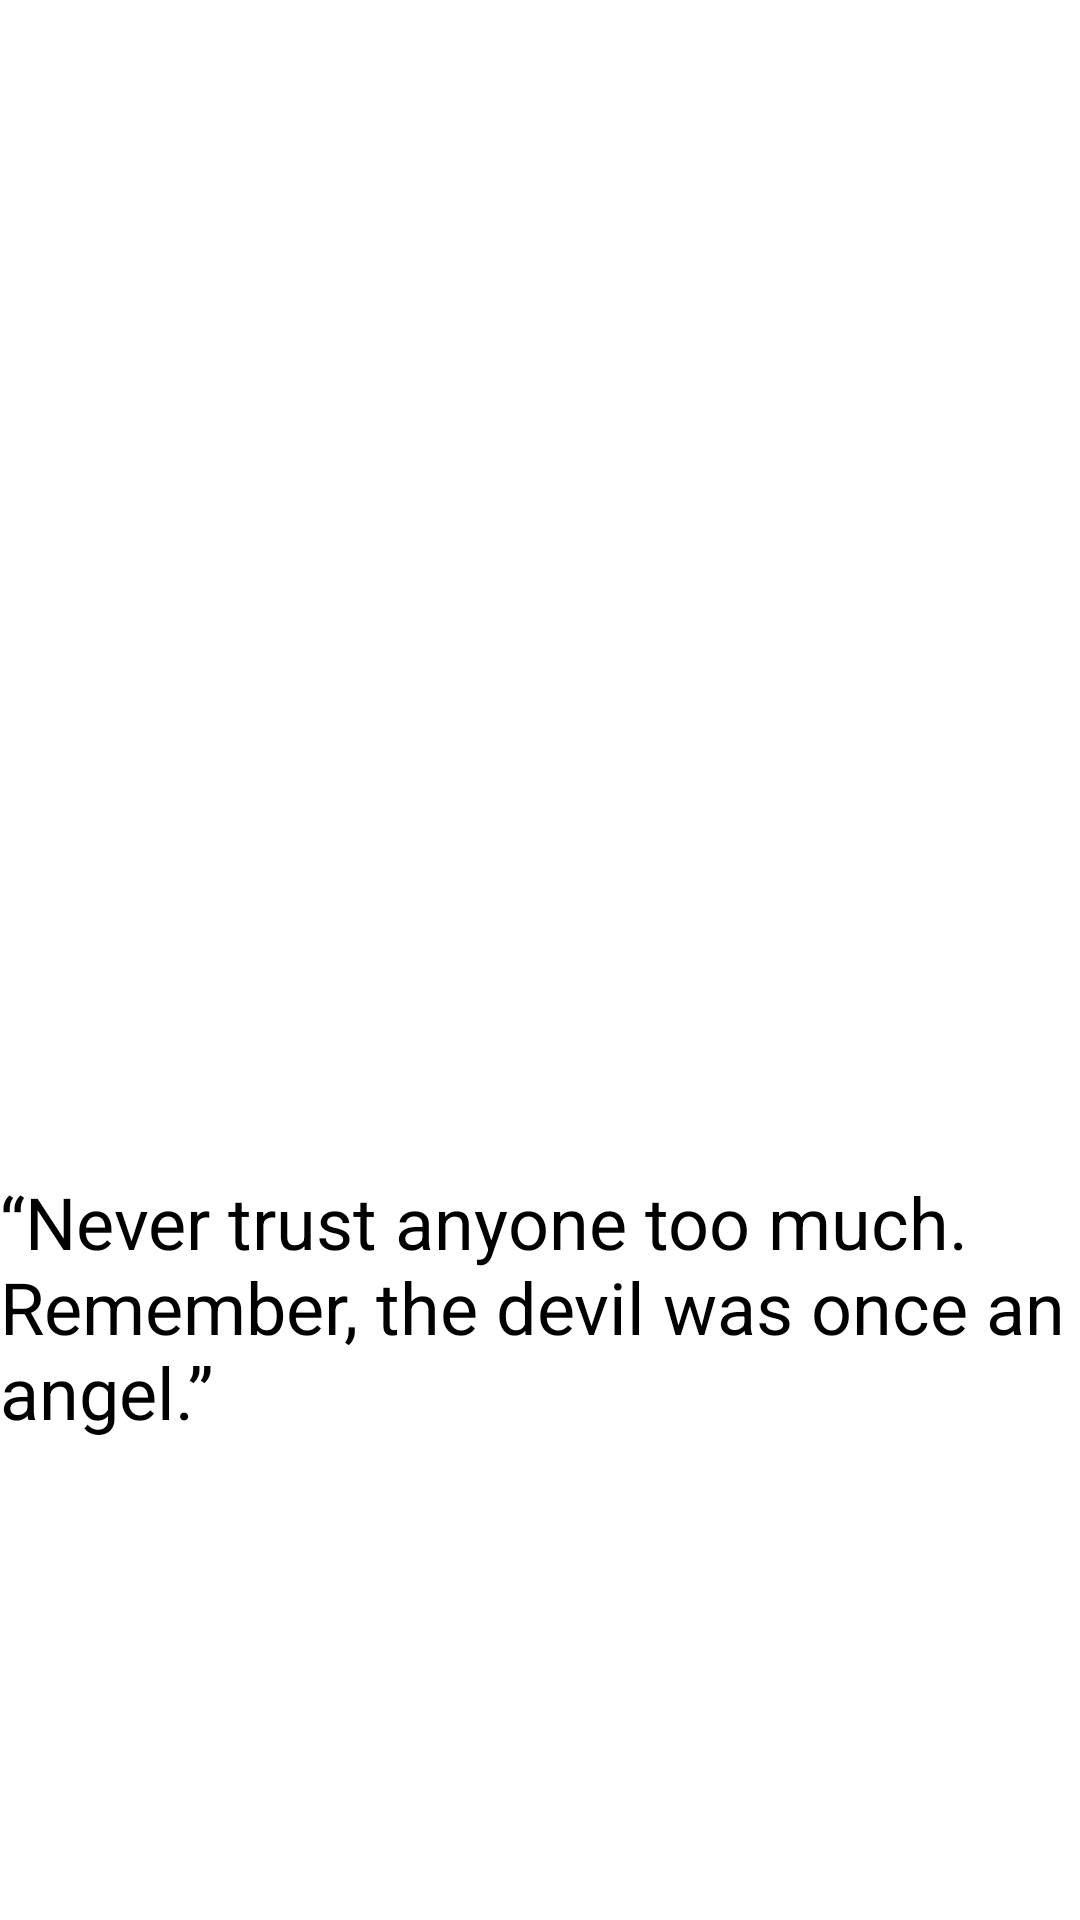

Produce the Android XML layout that renders to this screen, including the resource entries it uses.
<!-- AndroidManifest.xml: application theme Theme.AnimeQuotes -->
<!-- res/layout/activity_quote1.xml -->
<?xml version="1.0" encoding="utf-8"?>
<RelativeLayout xmlns:android="http://schemas.android.com/apk/res/android"
    xmlns:app="http://schemas.android.com/apk/res-auto"
    android:layout_width="match_parent"
    android:layout_height="match_parent"
    android:background="@android:color/white">

    <TextView
        android:layout_width="wrap_content"
        android:layout_height="wrap_content"
        android:layout_alignParentEnd="true"
        android:layout_alignParentBottom="true"
        android:layout_marginEnd="4dp"
        android:layout_marginBottom="160dp"
        android:text="“Never trust anyone too much. Remember, the devil was once an angel.”"
        android:textSize="24sp" />

    <ImageView
        android:id="@+id/imageView"
        android:layout_width="match_parent"
        android:layout_height="405dp"
        android:layout_alignParentEnd="true"
        android:layout_alignParentBottom="true"
        android:layout_marginEnd="0dp"
        android:layout_marginBottom="326dp"
        app:srcCompat="@mipmap/ken" />
</RelativeLayout>
<!-- resources referenced by this layout -->
<resources>
  <!-- mipmap ken (mipmap-anydpi-v26) -->
  <?xml version="1.0" encoding="utf-8"?>
  <adaptive-icon xmlns:android="http://schemas.android.com/apk/res/android">
      <background android:drawable="@mipmap/ken_background"/>
      <foreground android:drawable="@mipmap/ken_foreground"/>
  </adaptive-icon>
</resources>
